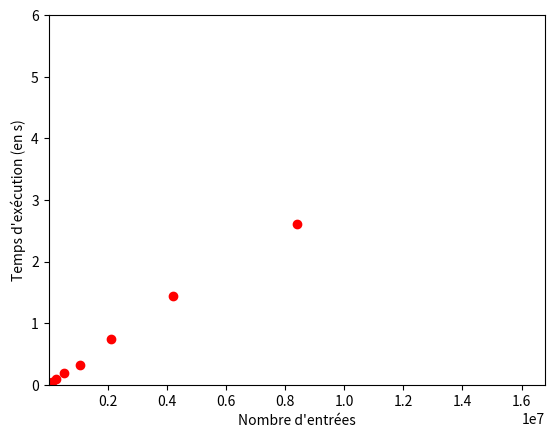

This chart was generated by the following Python code:
import random
import time
import matplotlib.pyplot as plt

entries = []
time_per_entry = []

for i in range(1, 24):
    number_of_entries = 2 ** i
    start: float = time.time()
    [random.randint(0, 100) for i in range(number_of_entries)]
    end: float = time.time()
    time_elpased = end - start
    entries.append(number_of_entries)
    time_per_entry.append(time_elpased)

plt.plot(entries, time_per_entry, 'ro')
plt.xlabel("Nombre d'entrées")
plt.ylabel("Temps d'exécution (en s)")
plt.axis([1, 2**24, 0, 6])
plt.savefig("graph.png")